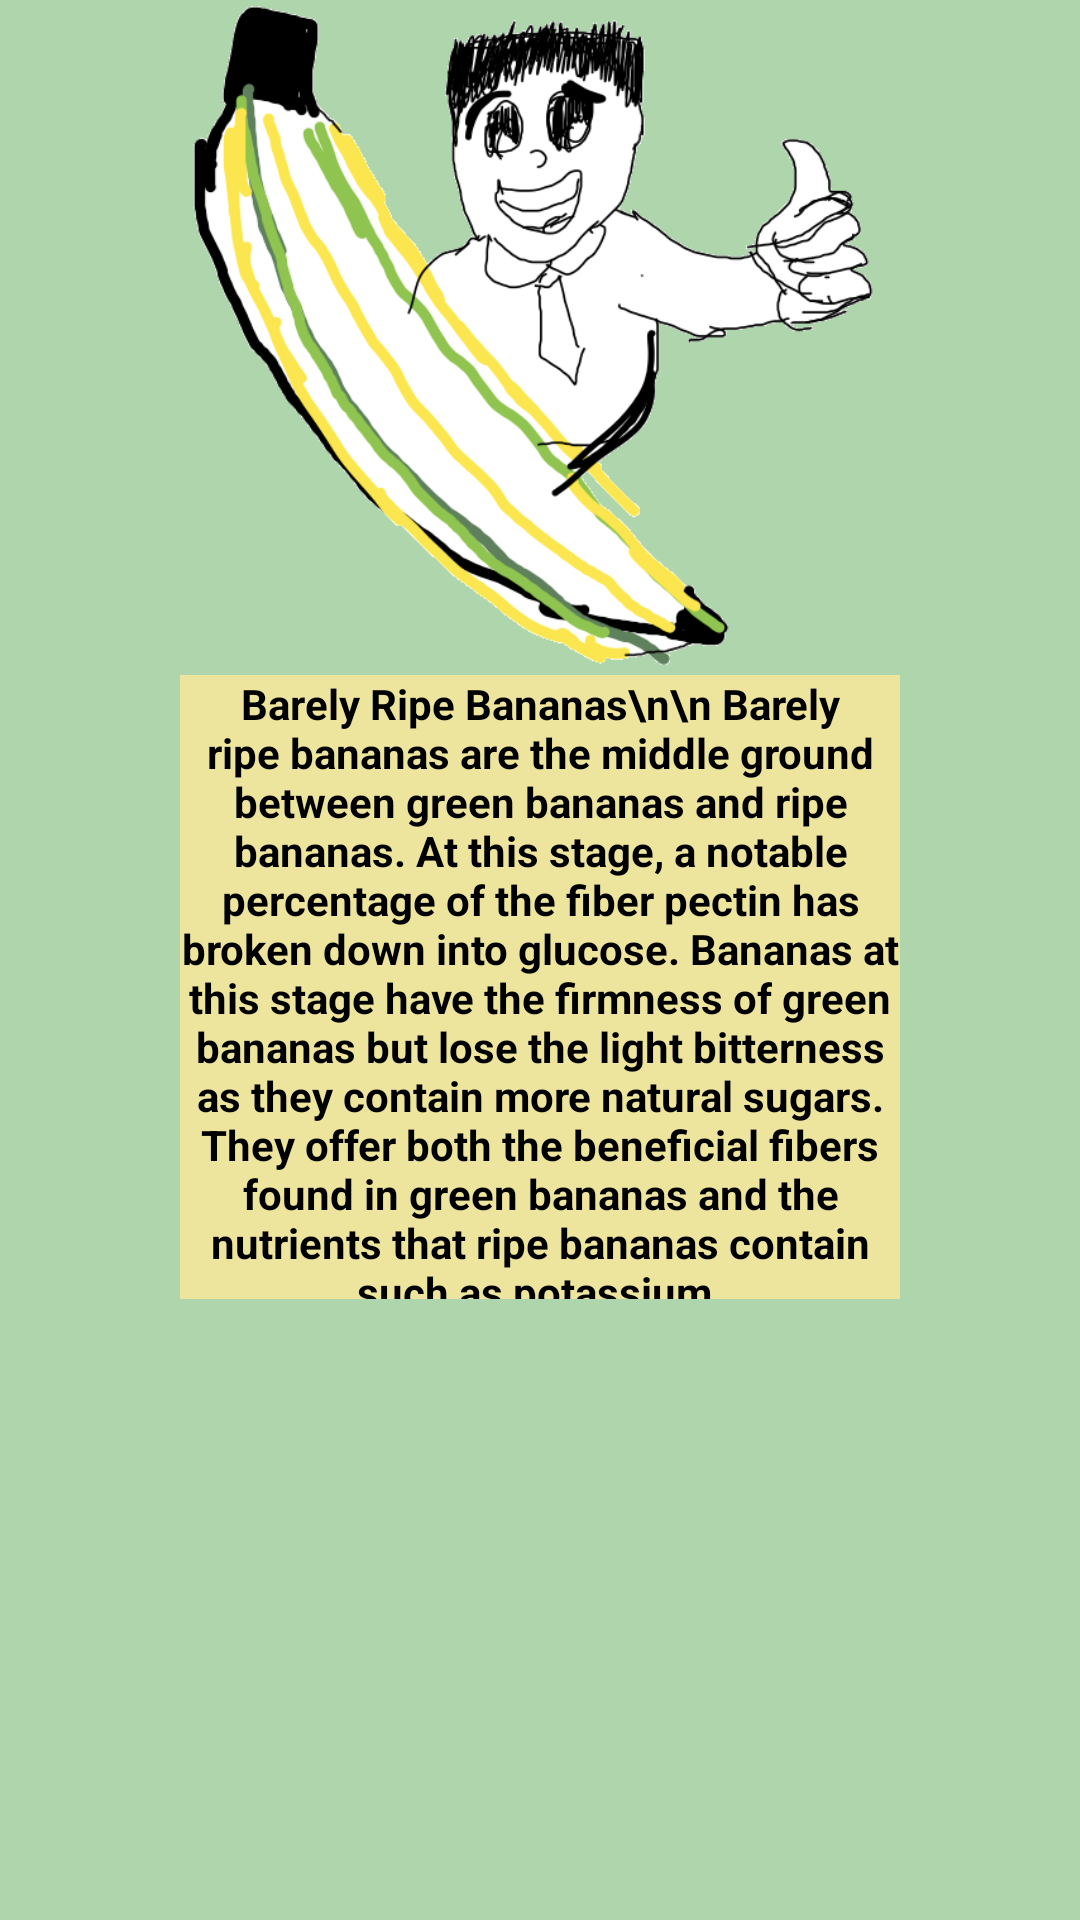

Produce the Android XML layout that renders to this screen, including the resource entries it uses.
<!-- AndroidManifest.xml: application theme Theme.BananAnatomy -->
<!-- res/layout/popup1.xml -->
<?xml version="1.0" encoding="utf-8"?>
<androidx.constraintlayout.widget.ConstraintLayout xmlns:android="http://schemas.android.com/apk/res/android"
    xmlns:app="http://schemas.android.com/apk/res-auto"
    xmlns:tools="http://schemas.android.com/tools"
    android:layout_width="match_parent"
    android:background="@color/bg"
    android:layout_height="match_parent">

    <ImageView
        android:id="@+id/imageView"
        android:layout_width="281dp"
        android:layout_height="225dp"
        app:layout_constraintEnd_toEndOf="parent"
        app:layout_constraintStart_toStartOf="parent"
        app:srcCompat="@drawable/barelyripe"
        tools:ignore="MissingConstraints"
        tools:layout_editor_absoluteY="225dp" />

    <TextView
        android:id="@+id/textView2"
        android:layout_width="240dp"
        android:layout_height="208dp"
        android:background="#EDE59D"
        android:text="Barely Ripe Bananas\n\n Barely ripe bananas are the middle ground between green bananas and ripe bananas. At this stage, a notable percentage of the fiber pectin has broken down into glucose. Bananas at this stage have the firmness of green bananas but lose the light bitterness as they contain more natural sugars. They offer both the beneficial fibers found in green bananas and the nutrients that ripe bananas contain such as potassium."
        android:textAlignment="center"
        android:textStyle="bold"
        android:textColor="@color/black"
        app:layout_constraintEnd_toEndOf="parent"
        app:layout_constraintStart_toStartOf="parent"
        app:layout_constraintTop_toBottomOf="@+id/imageView" />
</androidx.constraintlayout.widget.ConstraintLayout>
<!-- resources referenced by this layout -->
<resources>
  <color name="bg">#AFD5AD</color>
  <color name="black">#FF000000</color>
  <!-- drawable barelyripe: png bitmap (drawable, 88272 bytes) -->
  <style name="Theme.BananAnatomy" parent="Theme.MaterialComponents.DayNight.DarkActionBar">
          
          <item name="colorPrimary">@color/purple_500</item>
          <item name="colorPrimaryVariant">@color/purple_700</item>
          <item name="colorOnPrimary">@color/white</item>
          
          <item name="colorSecondary">@color/teal_200</item>
          <item name="colorSecondaryVariant">@color/teal_700</item>
          <item name="colorOnSecondary">@color/black</item>
          
          <item name="android:statusBarColor">?attr/colorPrimaryVariant</item>
          
      </style>
  <color name="purple_500">#FF6200EE</color>
  <color name="purple_700">#FF3700B3</color>
  <color name="white">#FFFFFFFF</color>
  <color name="teal_200">#FF03DAC5</color>
  <color name="teal_700">#FF018786</color>
</resources>
